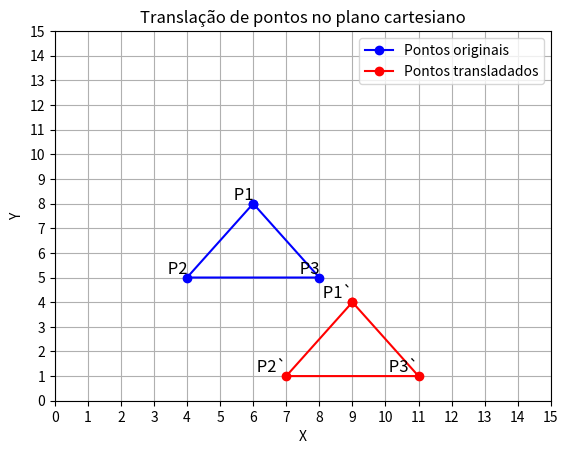

This chart was generated by the following Python code:
# -*- coding: utf-8 -*-
"""Ex02_Transformacoes_geometricas_translacao_3ptos.ipynb

Automatically generated by Colab.

Original file is located at
    https://colab.research.google.com/<link-removed>
"""

import matplotlib.pyplot as plt  # Importa a biblioteca para plotar gráficos
import numpy as np  # Importa a biblioteca NumPy para operações matemáticas

# Função para calcular a translação dos pontos
def translacao(pontos, Tx, Ty):
    pontos_transladados = []  # Lista para armazenar os pontos transladados
    for ponto in pontos:  # Percorre cada ponto na lista
        x_u = ponto[0] + Tx  # Soma o deslocamento Tx à coordenada x
        y_u = ponto[1] + Ty  # Soma o deslocamento Ty à coordenada y
        pontos_transladados.append((x_u, y_u))  # Adiciona o ponto transladado à lista
    return pontos_transladados  # Retorna a lista de pontos transladados

# Define os pontos originais
p1 = (6, 8)  # Primeiro ponto
p2 = (4, 5)  # Segundo ponto
p3 = (8, 5)  # Terceiro ponto

# Define o vetor de translação
Tx = 3  # Translação no eixo X
Ty = -4  # Translação no eixo Y

# Calcula a translação dos pontos
pontos_transladados = translacao([p1, p2, p3], Tx, Ty)

# Imprimir os pontos transladados
print("Pontos transladados:")
for ponto in pontos_transladados:
    print(ponto)

# Imprime os pontos transladados para verificação
#print("Pontos transladados:")
#for i, p in enumerate(pontos_transladados, start=1):  # Percorre os pontos transladados
#    print(f"P{i}: {p}")  # Exibe o ponto transladado no console

# Plotar os pontos originais e os pontos transladados como triângulos
plt.plot([p1[0], p2[0], p3[0], p1[0]], [p1[1], p2[1], p3[1], p1[1]], 'bo-', label='Pontos originais')  # Plota os pontos originais como triângulo
plt.plot([pontos_transladados[0][0], pontos_transladados[1][0], pontos_transladados[2][0], pontos_transladados[0][0]],
         [pontos_transladados[0][1], pontos_transladados[1][1], pontos_transladados[2][1], pontos_transladados[0][1]], 'ro-', label='Pontos transladados')  # Plota os pontos transladados como triângulo

# Adicionar rótulos aos pontos originais
for i, p in enumerate([p1, p2, p3], start=1):
    plt.text(p[0], p[1], f' P{i}', fontsize=12, verticalalignment='bottom', horizontalalignment='right')  # Exibe rótulo dos pontos originais

# Adicionar rótulos aos pontos transladados
for i, p in enumerate(pontos_transladados, start=1):
    plt.text(p[0], p[1], f' P{i}`', fontsize=12, verticalalignment='bottom', horizontalalignment='right')  # Exibe rótulo dos pontos transladados

# Configurações do gráfico
plt.xlabel('X')  # Define o rótulo do eixo X
plt.ylabel('Y')  # Define o rótulo do eixo Y
plt.title('Translação de pontos no plano cartesiano')  # Define o título do gráfico
plt.grid(True)  # Exibe a grade no gráfico
plt.legend()  # Adiciona a legenda

# Definir os limites dos eixos
plt.xlim(0, 15)  # Define o limite do eixo X de 0 a 15
plt.ylim(0, 15)  # Define o limite do eixo Y de 0 a 15

# Definir os ticks nos eixos X e Y
plt.xticks(np.arange(0, 16, 1))  # Define os intervalos do eixo X de 1 em 1
plt.yticks(np.arange(0, 16, 1))  # Define os intervalos do eixo Y de 1 em 1

# Mostrar o gráfico
plt.show()  # Exibe o gráfico